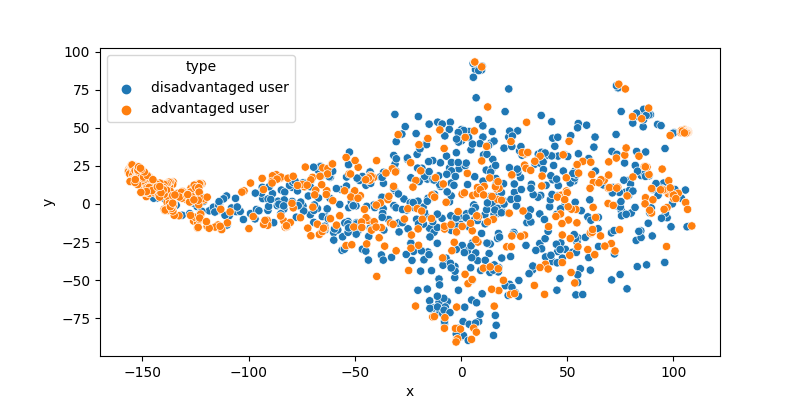

Values plotted in this chart, from the file beside it:
, x, y, type
0, 36.45, 27.66, disadvantaged user
1, 24.85, -18.62, disadvantaged user
2, -9.705, 27.04, disadvantaged user
3, 63.26, 21.61, disadvantaged user
4, 75.35, -4.018, disadvantaged user
5, -93.33, 3.533, disadvantaged user
6, -9.661, 11.59, disadvantaged user
7, 61.14, -10.64, disadvantaged user
8, 14.1, 40.04, disadvantaged user
9, 14.1, 1.79, disadvantaged user
10, -14.8, -15.94, disadvantaged user
11, 25.11, 7.61, disadvantaged user
12, 88.12, -12.64, disadvantaged user
13, 71.63, 10.86, disadvantaged user
14, 3.774, -14.99, disadvantaged user
15, -41.06, -0.6552, disadvantaged user
16, -1.501, -81.59, disadvantaged user
17, 28.72, 32.01, disadvantaged user
18, 31, -12.23, disadvantaged user
19, 84.83, 18.66, disadvantaged user
20, -32.69, -35.03, disadvantaged user
21, -0.251, -87.21, disadvantaged user
22, 13.22, -32.49, disadvantaged user
23, -106.1, 3.701, disadvantaged user
24, -5.362, 23.75, disadvantaged user
25, 7.105, 69.69, disadvantaged user
26, 16.04, 4.33, disadvantaged user
27, 97, 14.2, disadvantaged user
28, 10.3, 43.93, disadvantaged user
29, 15.17, -3.367, disadvantaged user
30, -2.893, -41.03, disadvantaged user
31, -124.3, -1.632, disadvantaged user
32, 70.8, -18.94, disadvantaged user
33, -119.1, -15.2, disadvantaged user
34, -109.1, -7.652, disadvantaged user
35, 75.55, -7.754, disadvantaged user
36, -103.9, -4.864, disadvantaged user
37, -105.7, -5.026, disadvantaged user
38, -84.59, 9.141, disadvantaged user
39, 7.805, -37.16, disadvantaged user
40, 55.05, -22.26, disadvantaged user
41, 1.142, -86.33, disadvantaged user
42, -10.37, -49.24, disadvantaged user
43, -52.83, -2.425, disadvantaged user
44, -22.4, -31.1, disadvantaged user
45, -19.02, -44.05, disadvantaged user
46, 3.387, -89.52, disadvantaged user
47, -79.63, 11.04, disadvantaged user
48, -82.99, 7.849, disadvantaged user
49, -88.76, 6.738, disadvantaged user
50, -37.21, 4.425, disadvantaged user
51, -99.12, -6.287, disadvantaged user
52, -42.17, -14.31, disadvantaged user
53, -90.89, -4.199, disadvantaged user
54, 0.9626, -77.15, disadvantaged user
55, 13.59, -44.89, disadvantaged user
56, -18.19, -31.16, disadvantaged user
57, 58.5, -21.92, disadvantaged user
58, -52.94, 25.83, disadvantaged user
59, -93.92, 7.139, disadvantaged user
... 1,258 more rows
